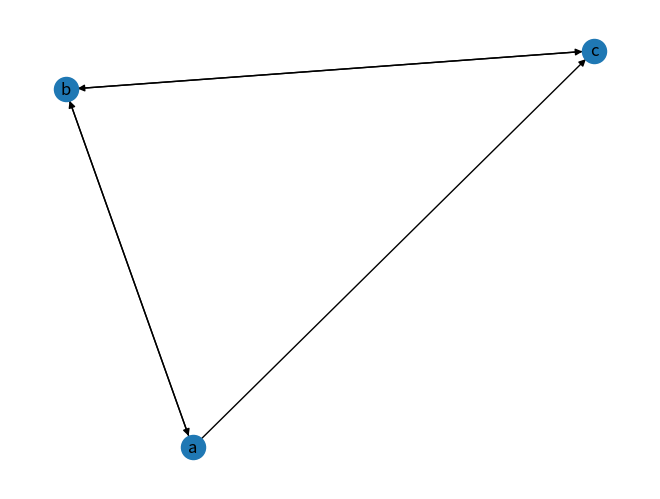

This chart was generated by the following Python code:
import numpy as np
import networkx as nx
import matplotlib.pyplot as plt
import pandas as pd

G = nx.DiGraph({'a': ['b', 'c'], 'b': ['c', 'a'], 'c': ['b']})
print(nx.to_pandas_adjacency(G))


def calc_matrix_adj(G):
    nodes = G.nodes
    matrix = list(nodes)
    i = 0
    for node in nodes:
        row = list(nodes)
        j = 0
        for other_node in nodes:
            if G.has_successor(node, other_node):
                row[j] = 1
            else:
                row[j] = 0
            j = j + 1
        matrix[i] = row
        i = i + 1
    df = pd.DataFrame(matrix)
    print(df)
    return matrix


def sqr_matrix(M):
    new_matrix = M
    i = 0
    for row in M:
        j = 0

        for el in row:
            new_matrix[i][j] = el
            j = j + 1

    i = i + 1
    return new_matrix


print("the adj matrix M : \n")
M = calc_matrix_adj(G)
df = pd.DataFrame(M)
print("\n M^2 : \n")
df2 = df * df
print(df2)
print(sqr_matrix(M))
# df4 = df2.dot(df2)
# print("\n M^4 : \n")
# print(df4)
# df3 = df2 + df
# print("\n M + M^2 : \n")
# print(df3)
# df7 = df + df2 + df3 + df4
# print("\n M + M^2 + M^3 + M^4 : \n")
# print(df7)
nx.draw(G, with_labels=True)
plt.show()
